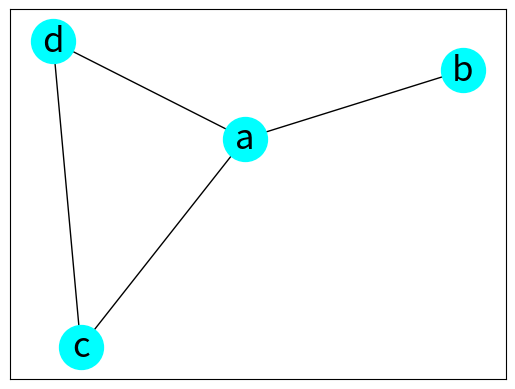

Source code (Python):
""" c15_5.py """

import matplotlib.pyplot as plt
import networkx as nx

g = nx.Graph()
nodes = ['a', 'b', 'c', 'd']
edges = [('a', 'b'), ('a', 'c'), \
         ('a', 'd'), ('c', 'd')]

g.add_nodes_from(nodes)
g.add_edges_from(edges)

print("a - b : ", g.has_edge('a', 'b'))
print("b - d : ", g.has_edge('b', 'd'))

nh_a = list(g.neighbors('a'))
print("neighbors('a'): ", nh_a)

mpos = nx.spring_layout(g, seed=42)
nx.draw_networkx(g, pos=mpos, \
                node_color='Cyan', \
                node_size=1000, font_size=25)
plt.show()
